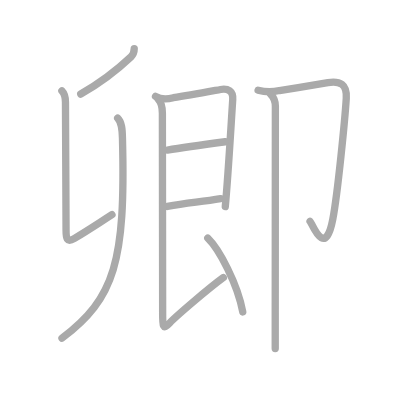
t = 0.00 s
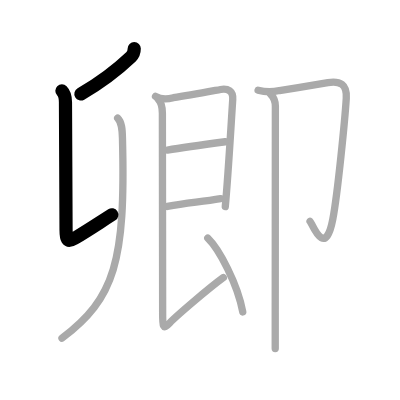
t = 2.00 s
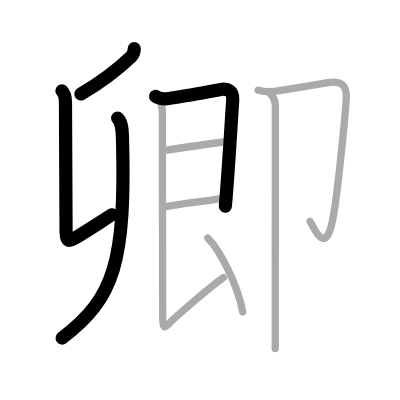
t = 4.00 s
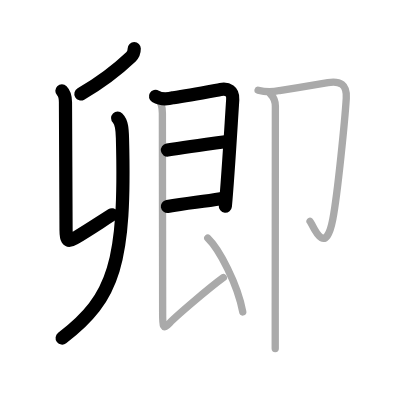
t = 6.00 s
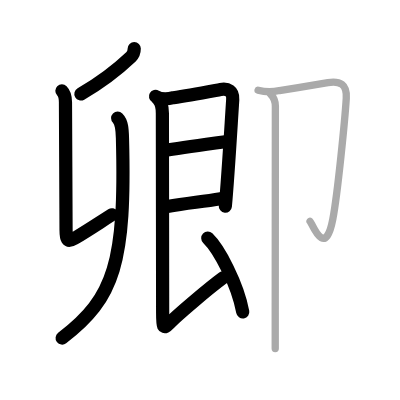
t = 8.00 s
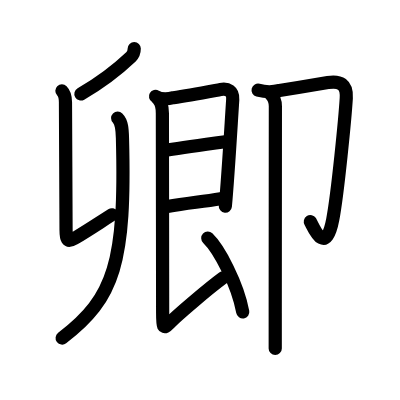
t = 10.00 s

The animated SVG that drew these frames (rendered in a browser with its animation timeline set to each time). Animation: 10 SMIL elements (animate=10); one cycle of 10.00 s.

<?xml version="1.0" standalone="no"?>
<!DOCTYPE svg PUBLIC "-//W3C//DTD SVG 1.1//EN"   "http://www.w3.org/Graphics/SVG/1.1/DTD/svg11.dtd">
<svg width="400px" height="400px"  version="1.1" xmlns="http://www.w3.org/2000/svg">
  <defs>
    <marker id="Triangle" viewBox="0 0 10 10" refX="0" refY="5" markerUnits="strokeWidth" markerWidth="3" style="stroke-opacity:0%;fill:#aaaaaa;" markerHeight="2" orient="auto">
      <path d="M 0 0 L 10 5 L 0 10 z" />
    </marker>
    
    <marker id="Arrow" viewBox="0 0 10 10" refX="5" refY="5" markerUnits="strokeWidth" markerWidth="1.8" style="stroke-opacity:0%;fill:#770000;" markerHeight="2" orient="auto">
      <path d="M 0 4 L 6 4 L 4 1 L 10 5 L 4 9 L 6 6 L 0 6 z" />
        <circle cx="5" cy="5" r="5" />
      </marker>
    
    <marker id="TriangleRed" viewBox="0 0 10 10" refX="0" refY="5" markerUnits="strokeWidth" markerWidth="3" style="stroke-opacity:0%;fill:#CC0000;" markerHeight="2" orient="auto">
      <path d="M 0 0 L 10 5 L 0 10 z" />
    </marker>
    
    <marker id="ArrowRed" viewBox="0 0 10 10" refX="5" refY="5" markerUnits="strokeWidth" markerWidth="1.8" style="stroke-opacity:0%;fill:#CC0000;" markerHeight="2" orient="auto">
      <path d="M 0 4 L 6 4 L 4 1 L 10 5 L 4 9 L 6 6 L 0 6 z" />
        <circle cx="5" cy="5" r="5" />
      </marker>
    
  </defs>
  
  <path style="fill:#ffffff; fill-opacity:100%; fill-rule:evenodd; stroke-width:0;" d="M 0 0 L 400px 0 L 400px 400px L 0 400px L 0 0" />

  <g transform="scale(3.6697247706422 3.6697247706422)">
<path style="fill:none; fill-opacity:0%; fill-rule:evenodd; stroke:#aaaaaa; stroke-opacity:100%; stroke-width: 1.5pt; stroke-linejoin:round; stroke-linecap:round;" d="M36.58 13.25c0 0.88-0.3 1.67-0.86 2.21c-3.47 3.29-6.97 6.29-13.72 10.17"></path>
<path style="fill:none; fill-opacity:0%; fill-rule:evenodd; stroke:#aaaaaa; stroke-opacity:100%; stroke-width: 1.5pt; stroke-linejoin:round; stroke-linecap:round;" d="M16.87 24.76c0.94 0.94 0.97 2.22 0.97 3.12c0 2.62 0.16 31.25 0.16 34.78c0 2.15 0.13 3.59 2.31 2.29c3.51-2.09 5.32-3.32 10.2-6.45"></path>
<path style="fill:none; fill-opacity:0%; fill-rule:evenodd; stroke:#aaaaaa; stroke-opacity:100%; stroke-width: 1.5pt; stroke-linejoin:round; stroke-linecap:round;" d="M32.06 32.18c1.13 1.13 1.25 2.95 1.31 5.43c0.88 33.77-2.12 43.64-16.48 54.55"></path>
<path style="fill:none; fill-opacity:0%; fill-rule:evenodd; stroke:#aaaaaa; stroke-opacity:100%; stroke-width: 1.5pt; stroke-linejoin:round; stroke-linecap:round;" d="M42.38 26.25c1.25 0.75 3.23 0.79 4.87 0.37c4.29-0.64 10.05-1.72 12.86-2.23c1.97-0.35 3.46 0.41 3.31 2.73c-0.66 10.25-1.29 21.25-2.03 29.2"></path>
<path style="fill:none; fill-opacity:0%; fill-rule:evenodd; stroke:#aaaaaa; stroke-opacity:100%; stroke-width: 1.5pt; stroke-linejoin:round; stroke-linecap:round;" d="M45.62 40.88c3.64-0.59 12.25-1.78 15.75-2.25"></path>
<path style="fill:none; fill-opacity:0%; fill-rule:evenodd; stroke:#aaaaaa; stroke-opacity:100%; stroke-width: 1.5pt; stroke-linejoin:round; stroke-linecap:round;" d="M45.62 56.25c5.62-1 9.08-1.21 14.5-2.12"></path>
<path style="fill:none; fill-opacity:0%; fill-rule:evenodd; stroke:#aaaaaa; stroke-opacity:100%; stroke-width: 1.5pt; stroke-linejoin:round; stroke-linecap:round;" d="M43.1 27.01c0.92 0.92 1.15 2.6 1.15 3.87c0 1.2 0.07 50.94 0.07 53.91c0 4.11-0.06 5.29 1.92 3.21c1.98-2.08 10.78-9.56 14.63-12.37"></path>
<path style="fill:none; fill-opacity:0%; fill-rule:evenodd; stroke:#aaaaaa; stroke-opacity:100%; stroke-width: 1.5pt; stroke-linejoin:round; stroke-linecap:round;" d="M56.62 64.89c3.06 2.94 8.13 12.48 9.53 20.11"></path>
<path style="fill:none; fill-opacity:0%; fill-rule:evenodd; stroke:#aaaaaa; stroke-opacity:100%; stroke-width: 1.5pt; stroke-linejoin:round; stroke-linecap:round;" d="M70.33 24.59c1.95 0.52 3.89 0.55 5.82 0.08c4.27-0.66 10.56-1.74 13.2-2.17c3.29-0.53 5.25 0.45 5.01 4.25c-0.32 5.22-2.31 25.82-3.68 33.03c-2.12 11.09-5.74 0.87-6.19 0.52"></path>
<path style="fill:none; fill-opacity:0%; fill-rule:evenodd; stroke:#aaaaaa; stroke-opacity:100%; stroke-width: 1.5pt; stroke-linejoin:round; stroke-linecap:round;" d="M73.73 25.65c0.81 0.81 1.31 1.98 1.31 3.32c0 0.82-0.03 37.69-0.04 56.28c0 4.73 0 8.28 0 9.75"></path>

<path style="fill:none; fill-opacity:0%; fill-rule:evenodd; stroke:#000000; stroke-opacity:100%; stroke-width: 2.7pt; stroke-linejoin:round; stroke-linecap:round;" d="M36.58 13.25c0 0.88-0.3 1.67-0.86 2.21c-3.47 3.29-6.97 6.29-13.72 10.17" pathLength="100" stroke-dashoffset="100" stroke-dasharray="100 105"><animate id="dashAnim1" attributeName="stroke-dashoffset" from="100" to="0" dur="1s" calcMode="linear" fill="freeze"/></path>
<path style="fill:none; fill-opacity:0%; fill-rule:evenodd; stroke:#000000; stroke-opacity:100%; stroke-width: 2.7pt; stroke-linejoin:round; stroke-linecap:round;" d="M16.87 24.76c0.94 0.94 0.97 2.22 0.97 3.12c0 2.62 0.16 31.25 0.16 34.78c0 2.15 0.13 3.59 2.31 2.29c3.51-2.09 5.32-3.32 10.2-6.45" pathLength="100" stroke-dashoffset="100" stroke-dasharray="100 105"><animate id="dashAnim2" attributeName="stroke-dashoffset" from="100" to="0" dur="1s" calcMode="linear" begin="dashAnim1.end" fill="freeze"/></path>
<path style="fill:none; fill-opacity:0%; fill-rule:evenodd; stroke:#000000; stroke-opacity:100%; stroke-width: 2.7pt; stroke-linejoin:round; stroke-linecap:round;" d="M32.06 32.18c1.13 1.13 1.25 2.95 1.31 5.43c0.88 33.77-2.12 43.64-16.48 54.55" pathLength="100" stroke-dashoffset="100" stroke-dasharray="100 105"><animate id="dashAnim3" attributeName="stroke-dashoffset" from="100" to="0" dur="1s" calcMode="linear" begin="dashAnim2.end" fill="freeze"/></path>
<path style="fill:none; fill-opacity:0%; fill-rule:evenodd; stroke:#000000; stroke-opacity:100%; stroke-width: 2.7pt; stroke-linejoin:round; stroke-linecap:round;" d="M42.38 26.25c1.25 0.75 3.23 0.79 4.87 0.37c4.29-0.64 10.05-1.72 12.86-2.23c1.97-0.35 3.46 0.41 3.31 2.73c-0.66 10.25-1.29 21.25-2.03 29.2" pathLength="100" stroke-dashoffset="100" stroke-dasharray="100 105"><animate id="dashAnim4" attributeName="stroke-dashoffset" from="100" to="0" dur="1s" calcMode="linear" begin="dashAnim3.end" fill="freeze"/></path>
<path style="fill:none; fill-opacity:0%; fill-rule:evenodd; stroke:#000000; stroke-opacity:100%; stroke-width: 2.7pt; stroke-linejoin:round; stroke-linecap:round;" d="M45.62 40.88c3.64-0.59 12.25-1.78 15.75-2.25" pathLength="100" stroke-dashoffset="100" stroke-dasharray="100 105"><animate id="dashAnim5" attributeName="stroke-dashoffset" from="100" to="0" dur="1s" calcMode="linear" begin="dashAnim4.end" fill="freeze"/></path>
<path style="fill:none; fill-opacity:0%; fill-rule:evenodd; stroke:#000000; stroke-opacity:100%; stroke-width: 2.7pt; stroke-linejoin:round; stroke-linecap:round;" d="M45.62 56.25c5.62-1 9.08-1.21 14.5-2.12" pathLength="100" stroke-dashoffset="100" stroke-dasharray="100 105"><animate id="dashAnim6" attributeName="stroke-dashoffset" from="100" to="0" dur="1s" calcMode="linear" begin="dashAnim5.end" fill="freeze"/></path>
<path style="fill:none; fill-opacity:0%; fill-rule:evenodd; stroke:#000000; stroke-opacity:100%; stroke-width: 2.7pt; stroke-linejoin:round; stroke-linecap:round;" d="M43.1 27.01c0.92 0.92 1.15 2.6 1.15 3.87c0 1.2 0.07 50.94 0.07 53.91c0 4.11-0.06 5.29 1.92 3.21c1.98-2.08 10.78-9.56 14.63-12.37" pathLength="100" stroke-dashoffset="100" stroke-dasharray="100 105"><animate id="dashAnim7" attributeName="stroke-dashoffset" from="100" to="0" dur="1s" calcMode="linear" begin="dashAnim6.end" fill="freeze"/></path>
<path style="fill:none; fill-opacity:0%; fill-rule:evenodd; stroke:#000000; stroke-opacity:100%; stroke-width: 2.7pt; stroke-linejoin:round; stroke-linecap:round;" d="M56.62 64.89c3.06 2.94 8.13 12.48 9.53 20.11" pathLength="100" stroke-dashoffset="100" stroke-dasharray="100 105"><animate id="dashAnim8" attributeName="stroke-dashoffset" from="100" to="0" dur="1s" calcMode="linear" begin="dashAnim7.end" fill="freeze"/></path>
<path style="fill:none; fill-opacity:0%; fill-rule:evenodd; stroke:#000000; stroke-opacity:100%; stroke-width: 2.7pt; stroke-linejoin:round; stroke-linecap:round;" d="M70.33 24.59c1.95 0.52 3.89 0.55 5.82 0.08c4.27-0.66 10.56-1.74 13.2-2.17c3.29-0.53 5.25 0.45 5.01 4.25c-0.32 5.22-2.31 25.82-3.68 33.03c-2.12 11.09-5.74 0.87-6.19 0.52" pathLength="100" stroke-dashoffset="100" stroke-dasharray="100 105"><animate id="dashAnim9" attributeName="stroke-dashoffset" from="100" to="0" dur="1s" calcMode="linear" begin="dashAnim8.end" fill="freeze"/></path>
<path style="fill:none; fill-opacity:0%; fill-rule:evenodd; stroke:#000000; stroke-opacity:100%; stroke-width: 2.7pt; stroke-linejoin:round; stroke-linecap:round;" d="M73.73 25.65c0.81 0.81 1.31 1.98 1.31 3.32c0 0.82-0.03 37.69-0.04 56.28c0 4.73 0 8.28 0 9.75" pathLength="100" stroke-dashoffset="100" stroke-dasharray="100 105"><animate id="dashAnim10" attributeName="stroke-dashoffset" from="100" to="0" dur="1s" calcMode="linear" begin="dashAnim9.end" fill="freeze"/></path>

</g>

</svg>  
          
